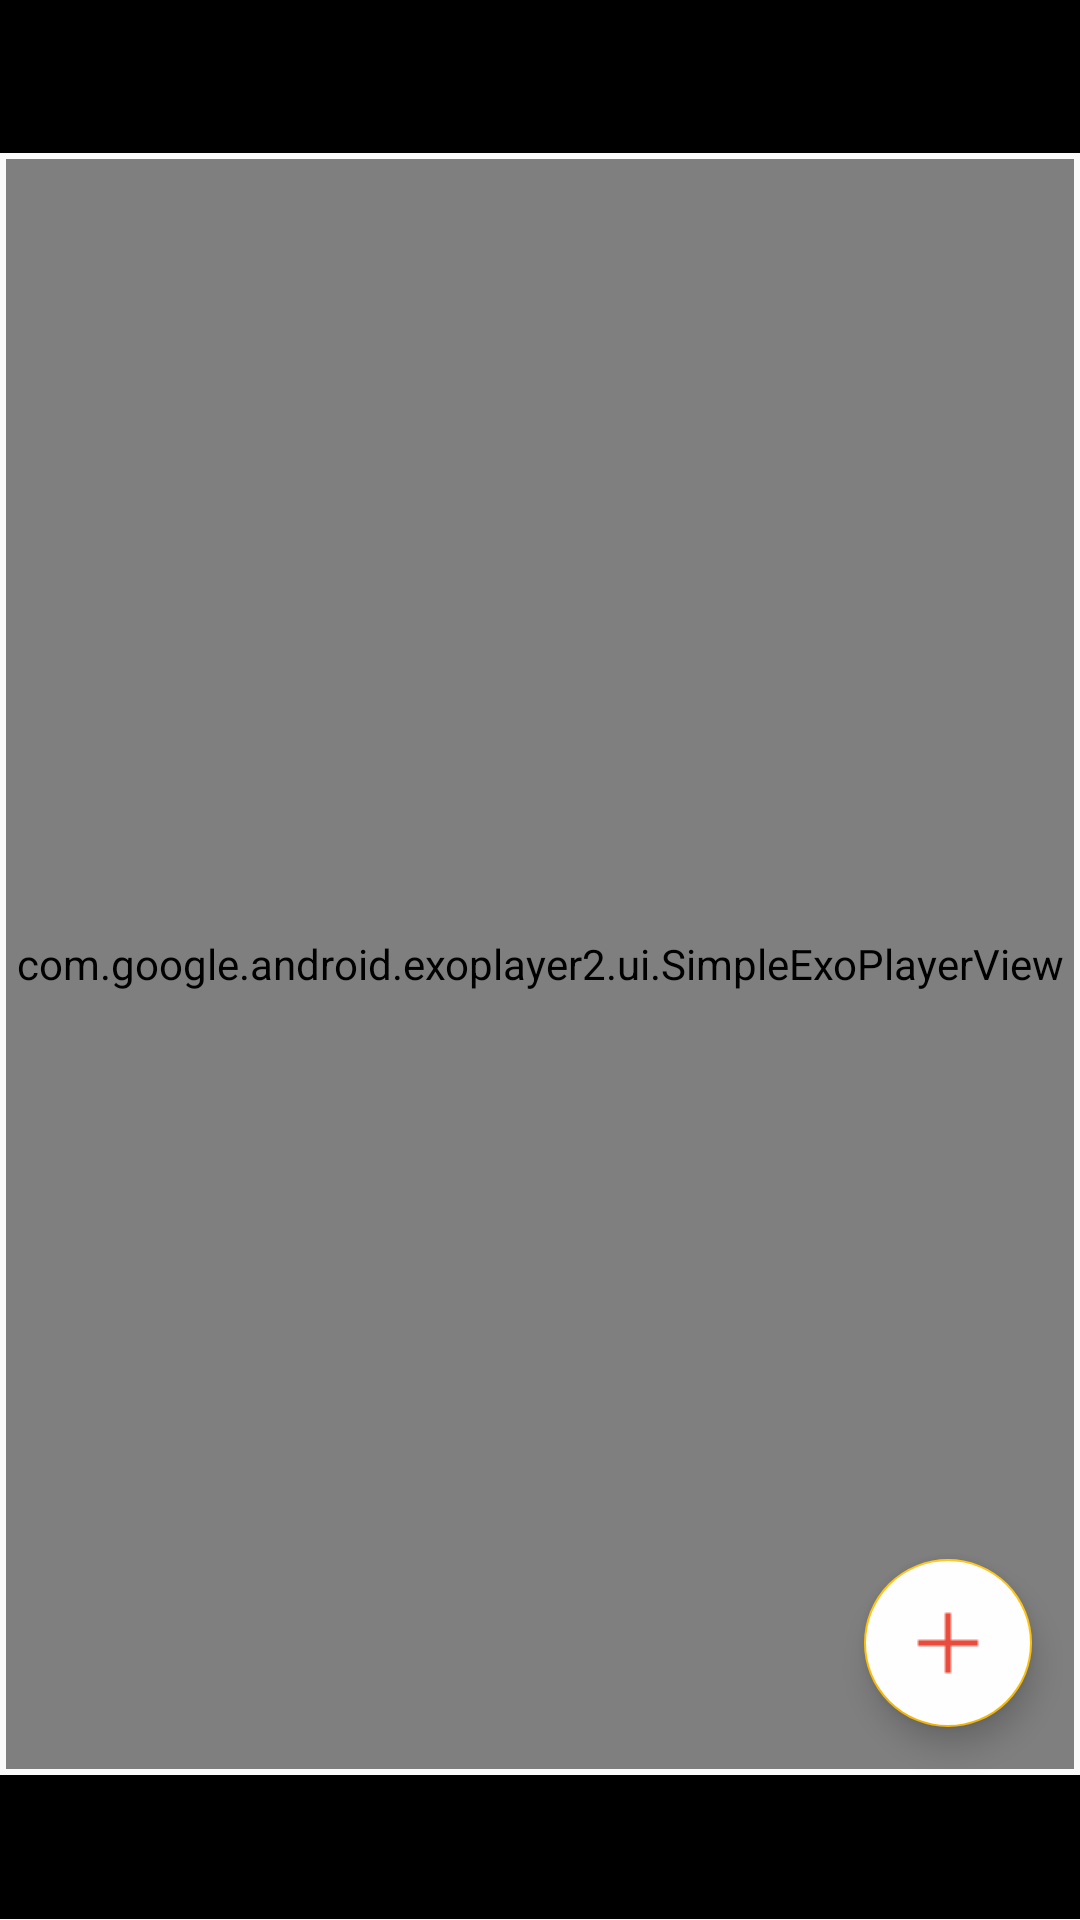

Write the Android layout XML for this screen, with the resource values it uses.
<!-- AndroidManifest.xml: application theme AppTheme -->
<!-- res/layout/activity_video_player.xml -->
<?xml version="1.0" encoding="utf-8"?>
<LinearLayout xmlns:android="http://schemas.android.com/apk/res/android"
    xmlns:tools="http://schemas.android.com/tools"
    android:layout_width="match_parent"

    android:layout_height="match_parent"
    android:orientation="vertical"
    tools:context=".VideoPlayer">

    <RelativeLayout
        android:layout_width="match_parent"
        android:layout_height="0dp"
        android:layout_weight=".85"
        android:background="#000">

    </RelativeLayout>

    <FrameLayout
        android:layout_width="match_parent"
        android:layout_height="0dp"
        android:layout_weight="9">

        <com.google.android.exoplayer2.ui.SimpleExoPlayerView
            android:id="@+id/SimpleExoPlayerView"
            android:layout_width="match_parent"
            android:layout_height="match_parent"
            android:layout_margin="2dp">


        </com.google.android.exoplayer2.ui.SimpleExoPlayerView>

        <RelativeLayout
            android:layout_width="match_parent"
            android:layout_height="match_parent">

            <android.support.design.widget.FloatingActionButton
                android:layout_width="wrap_content"
                android:layout_marginBottom="8dp"
                android:id="@+id/share_fab_whatsappv"
                android:layout_height="wrap_content"
                android:layout_alignParentEnd="true"
                android:layout_above="@id/download_fab_whatsappv"
                android:backgroundTint="#fffefe"
                android:elevation="16dp"
                android:src="@drawable/share_fab"
                android:visibility="invisible"
                android:layout_margin="16dp" />

            <android.support.design.widget.FloatingActionButton
                android:layout_width="wrap_content"
                android:layout_marginBottom="8dp"
                android:id="@+id/download_fab_whatsappv"
                android:backgroundTint="#fffefe"
                android:layout_height="wrap_content"
                android:layout_alignParentEnd="true"
                android:elevation="16dp"
                android:visibility="invisible"
                android:layout_above="@id/main_fab_whatsappv"
                android:src="@drawable/download_fab"
                android:layout_margin="16dp" />
            <android.support.design.widget.FloatingActionButton
                android:layout_width="wrap_content"
                android:id="@+id/delete_fab_whatsappv"
                android:visibility="invisible"
                android:layout_height="wrap_content"
                android:backgroundTint="#fffefe"
                android:src="@drawable/delete"
                android:layout_margin="16dp"
                android:elevation="16dp"
                android:layout_alignParentEnd="true"
                android:layout_above="@id/download_fab_whatsappv"/>

            <android.support.design.widget.FloatingActionButton
                android:layout_width="wrap_content"
                android:id="@+id/main_fab_whatsappv"
                android:layout_height="wrap_content"
                android:elevation="16dp"
                android:backgroundTint="#fffefe"
                android:src="@drawable/plus"
                android:layout_margin="16dp"
                android:layout_alignParentEnd="true"
                android:layout_alignParentBottom="true"/>
        </RelativeLayout>

    </FrameLayout>

    <RelativeLayout
        android:layout_width="match_parent"
        android:layout_height="0dp"
        android:layout_weight=".8"
        android:background="#000">

    </RelativeLayout>


</LinearLayout>
<!-- resources referenced by this layout -->
<resources>
  <!-- drawable download_fab: png bitmap (drawable, 545 bytes) -->
  <!-- drawable plus: png bitmap (drawable, 193 bytes) -->
  <!-- drawable share_fab: png bitmap (drawable, 625 bytes) -->
  <style name="AppTheme" parent="Theme.AppCompat.DayNight.NoActionBar">
          
          <item name="colorPrimary">@color/colorPrimary</item>
          <item name="colorPrimaryDark">@color/colorPrimaryDark</item>
          <item name="colorAccent">@color/colorAccent</item>
          <item name="android:statusBarColor">#000</item>
      </style>
  <color name="colorPrimary">#FF5722</color>
  <color name="colorPrimaryDark">#E64A19</color>
  <color name="colorAccent">#FFC107</color>
</resources>
